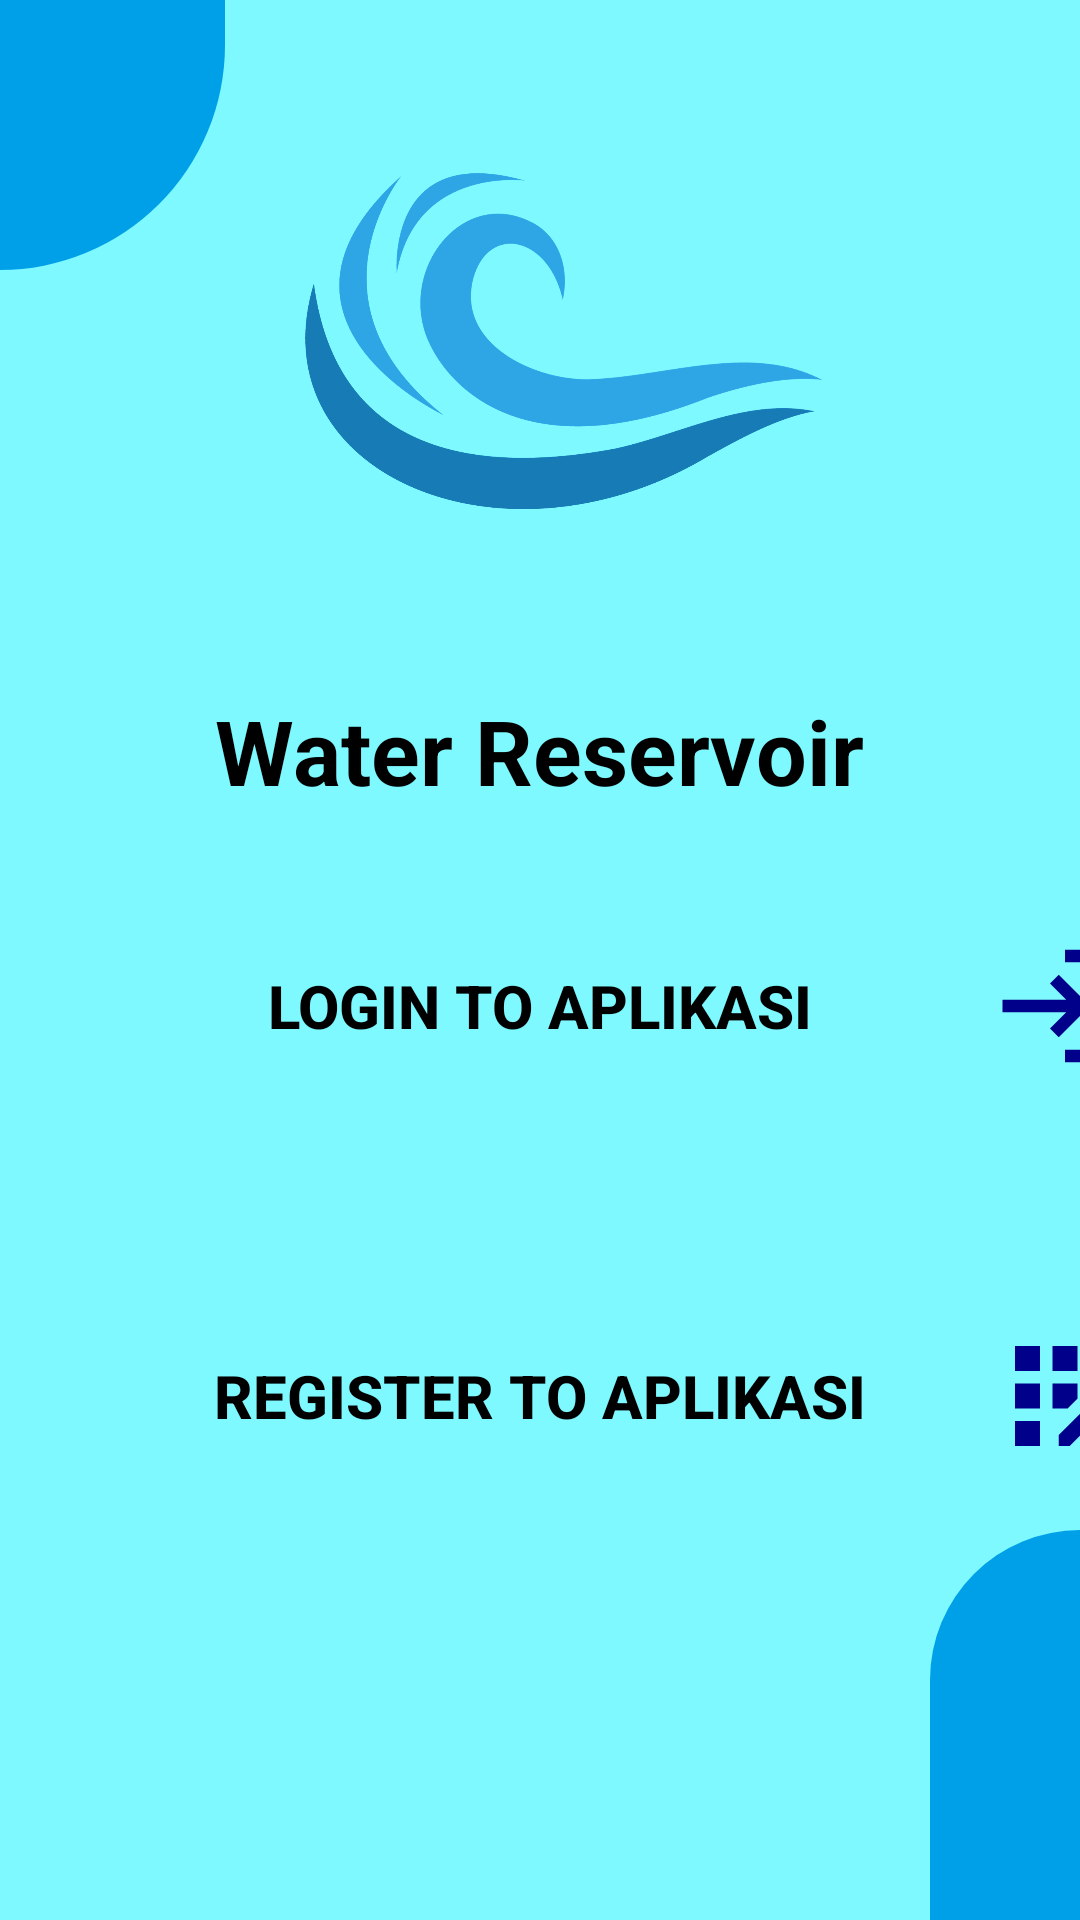

Write the Android layout XML for this screen, with the resource values it uses.
<!-- AndroidManifest.xml: application theme Theme.ProjectUTS -->
<!-- res/layout/activity_menu_awal.xml -->
<?xml version="1.0" encoding="utf-8"?>
<RelativeLayout xmlns:android="http://schemas.android.com/apk/res/android"
    xmlns:app="http://schemas.android.com/apk/res-auto"
    xmlns:tools="http://schemas.android.com/tools"
    android:layout_width="match_parent"
    android:layout_height="match_parent"
    android:background="@color/biruelektrik"
    tools:context=".MenuAwal">

    <ImageView
        android:id="@+id/gmbr1"
        android:layout_width="75dp"
        android:layout_height="90dp"
        android:src="@drawable/bulat" />

    <ImageView
        android:layout_width="130dp"
        android:layout_height="130dp"
        android:layout_alignParentBottom="true"
        android:layout_marginStart="310dp"
        android:src="@drawable/bulat2" />

    <LinearLayout
        android:layout_width="match_parent"
        android:layout_height="wrap_content"
        android:layout_marginTop="30dp"
        android:orientation="vertical">

        <ImageView
            android:layout_width="200dp"
            android:layout_height="200dp"
            android:layout_gravity="center"
            android:src="@drawable/omabk" />
        <TextView
            android:layout_width="wrap_content"
            android:layout_height="wrap_content"
            android:text="Water Reservoir"
            android:layout_gravity="center"
            android:textSize="30sp"
            android:textStyle="bold"
            android:textColor="@color/black"/>

        <androidx.appcompat.widget.AppCompatButton
            android:layout_width="350dp"
            android:layout_height="70dp"
            android:layout_marginStart="30dp"
            android:layout_marginEnd="30dp"
            android:text="Login to aplikasi"
            android:textColor="@color/black"
            android:layout_marginTop="30dp"
            android:textStyle="bold"
            android:drawableEnd="@drawable/login"
            android:onClick="onLoginButtonClick"
            style="@style/button_calculatermenuawal"/>

        <androidx.appcompat.widget.AppCompatButton
            android:layout_width="350dp"
            android:layout_height="70dp"
            android:layout_marginStart="30dp"
            android:text="Register to aplikasi"
            android:textColor="@color/black"
            android:layout_marginTop="60dp"
            android:textStyle="bold"
            android:drawableEnd="@drawable/baseline_app_registration_24"
            style="@style/button_calculatermenuawal"
            android:onClick="onRegisterClick" />

    </LinearLayout>



</RelativeLayout>
<!-- resources referenced by this layout -->
<resources>
  <color name="biruelektrik">#7DF9FF</color>
  <color name="black">#FF000000</color>
  <!-- drawable baseline_app_registration_24 (drawable) -->
  <vector android:height="50dp" android:tint="#00008B"
      android:viewportHeight="24" android:viewportWidth="24"
      android:width="50dp" xmlns:android="http://schemas.android.com/apk/res/android">
      <path android:fillColor="@android:color/white" android:pathData="M10,4h4v4h-4z"/>
      <path android:fillColor="@android:color/white" android:pathData="M4,16h4v4h-4z"/>
      <path android:fillColor="@android:color/white" android:pathData="M4,10h4v4h-4z"/>
      <path android:fillColor="@android:color/white" android:pathData="M4,4h4v4h-4z"/>
      <path android:fillColor="@android:color/white" android:pathData="M14,12.42l0,-2.42l-4,0l0,4l2.42,0z"/>
      <path android:fillColor="@android:color/white" android:pathData="M20.88,11.29l-1.17,-1.17c-0.16,-0.16 -0.42,-0.16 -0.58,0L18.25,11L20,12.75l0.88,-0.88C21.04,11.71 21.04,11.45 20.88,11.29z"/>
      <path android:fillColor="@android:color/white" android:pathData="M11,18.25l0,1.75l1.75,0l6.67,-6.67l-1.75,-1.75z"/>
      <path android:fillColor="@android:color/white" android:pathData="M16,4h4v4h-4z"/>
  </vector>
  <!-- drawable bulat (drawable) -->
  <?xml version="1.0" encoding="utf-8"?>
  <shape xmlns:android="http://schemas.android.com/apk/res/android"
      android:shape="rectangle">
  
      <solid android:color="@color/birubiasa"/>
      <corners
          android:bottomRightRadius="360dp" />
  
  </shape>
  <!-- drawable bulat2 (drawable) -->
  <?xml version="1.0" encoding="utf-8"?>
  <shape xmlns:android="http://schemas.android.com/apk/res/android"
      android:shape="rectangle">
  
      <solid android:color="@color/birubiasa"/>
      <corners
          android:topLeftRadius="360dp" />
  
  </shape>
  <!-- drawable login (drawable) -->
  <vector android:autoMirrored="true" android:height="50dp"
      android:tint="#00008b" android:viewportHeight="24"
      android:viewportWidth="24" android:width="50dp" xmlns:android="http://schemas.android.com/apk/res/android">
      <path android:fillColor="@android:color/white" android:pathData="M11,7L9.6,8.4l2.6,2.6H2v2h10.2l-2.6,2.6L11,17l5,-5L11,7zM20,19h-8v2h8c1.1,0 2,-0.9 2,-2V5c0,-1.1 -0.9,-2 -2,-2h-8v2h8V19z"/>
  </vector>
  <!-- drawable omabk: png bitmap (drawable, 105679 bytes) -->
  <style name="button_calculatermenuawal">
          <item name="android:background">@drawable/btn_menuawal</item>
          <item name="android:textSize">20sp</item>
          <item name="android:textStyle">bold</item>
      </style>
  <style name="Theme.ProjectUTS" parent="Base.Theme.ProjectUTS" />
  <color name="birubiasa">#00A0E9</color>
  <style name="Base.Theme.ProjectUTS" parent="Theme.MaterialComponents.DayNight.NoActionBar">
          
          
      </style>
</resources>
